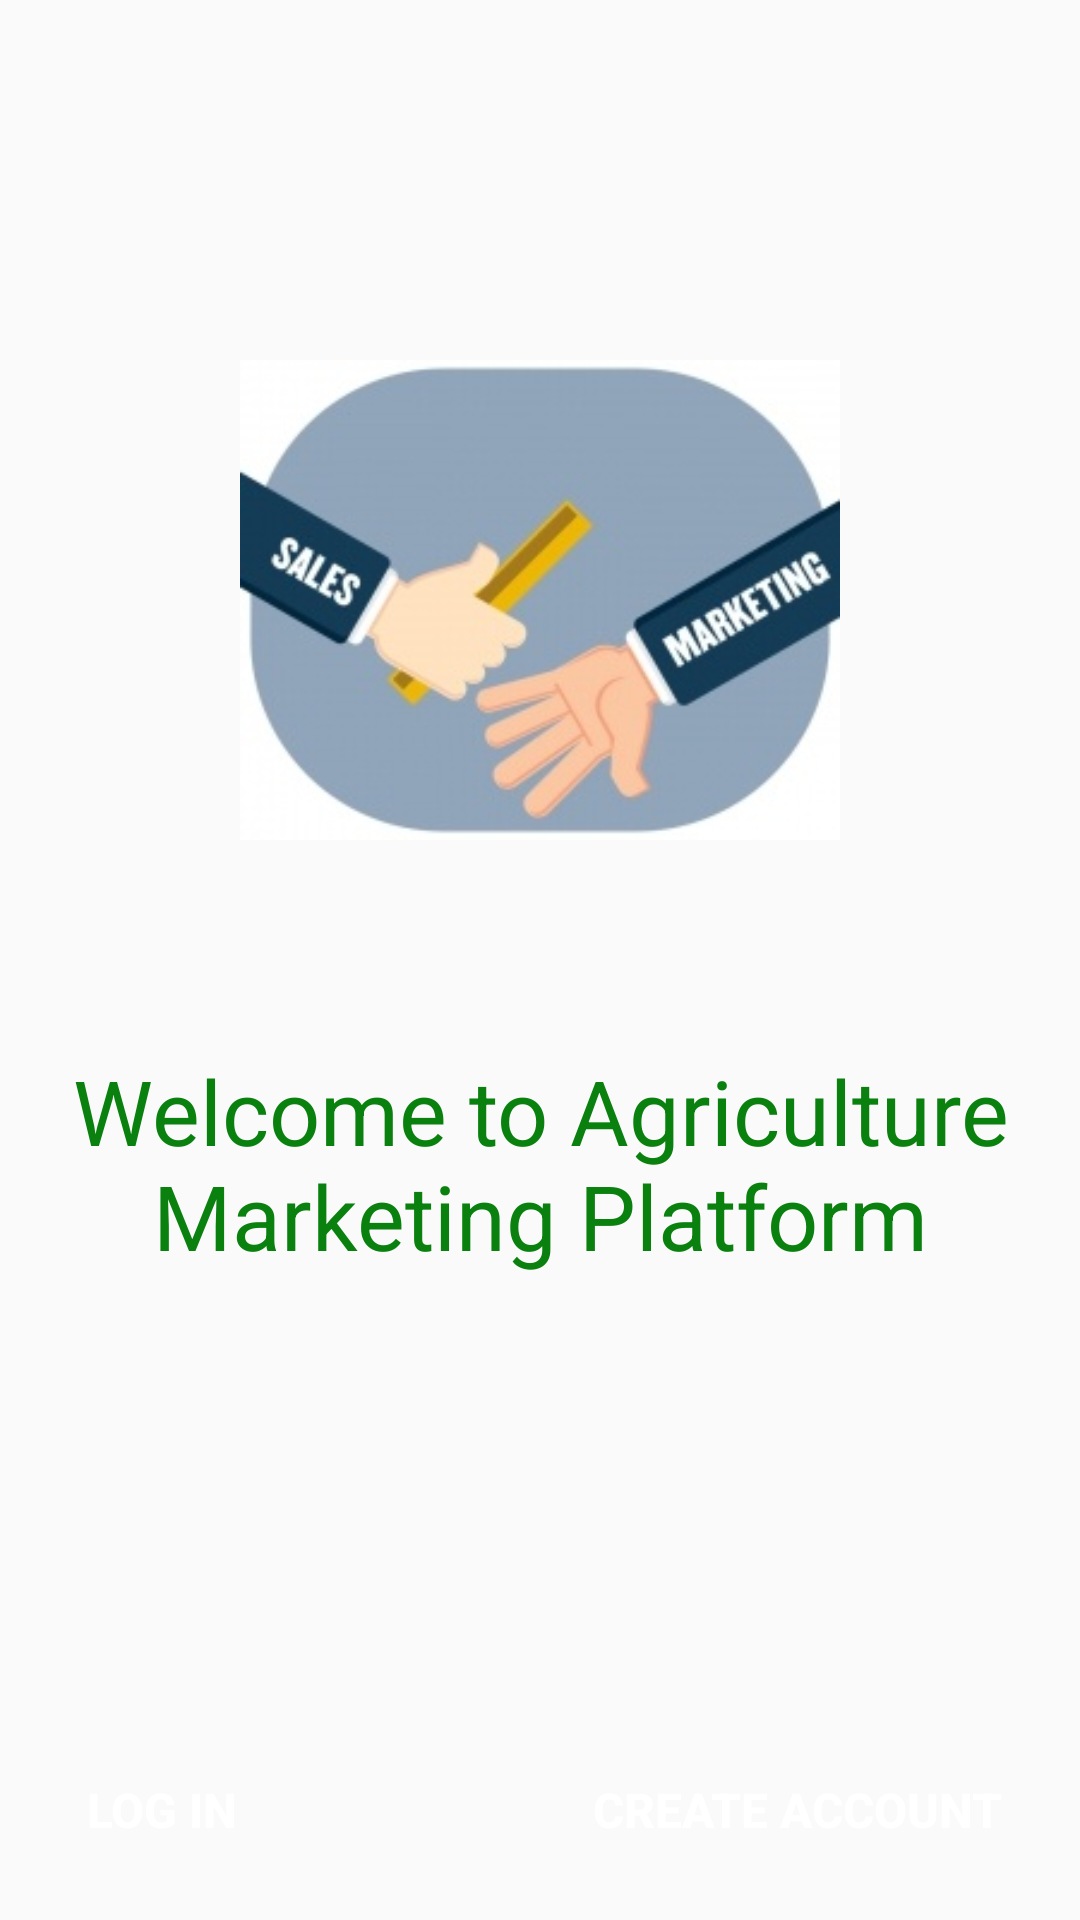

The Android layout XML behind this screen, and the referenced resources:
<!-- AndroidManifest.xml: application theme AppTheme -->
<!-- res/layout/welcome_screen.xml -->
<?xml version="1.0" encoding="utf-8"?>
<androidx.constraintlayout.widget.ConstraintLayout xmlns:android="http://schemas.android.com/apk/res/android"
    xmlns:app="http://schemas.android.com/apk/res-auto"
    xmlns:tools="http://schemas.android.com/tools"
    android:layout_width="match_parent"
    android:layout_height="match_parent"
    tools:context=".welcome_screen">


    <ImageView
        android:id="@+id/imageViewWelcome"
        android:layout_width="200dp"
        android:layout_height="200dp"
        android:layout_marginTop="100dp"
        app:layout_constraintEnd_toEndOf="parent"
        app:layout_constraintStart_toStartOf="parent"
        app:layout_constraintTop_toTopOf="parent"
        app:srcCompat="@drawable/market" />

    <TextView
        android:id="@+id/tvWelcome"
        android:layout_width="@dimen/zero_dp"
        android:layout_height="wrap_content"
        android:layout_marginStart="@dimen/eight_dp"
        android:layout_marginLeft="@dimen/eight_dp"
        android:layout_marginTop="50dp"
        android:layout_marginEnd="@dimen/eight_dp"
        android:layout_marginRight="@dimen/eight_dp"
        android:layout_marginBottom="@dimen/eight_dp"
        android:gravity="center_horizontal"
        android:text="@string/tvWelcome"
        android:textColor="@color/colorPrimaryDark"
        android:textSize="@dimen/thirty_sp"
        app:layout_constraintEnd_toEndOf="parent"
        app:layout_constraintStart_toStartOf="parent"
        app:layout_constraintTop_toBottomOf="@id/imageViewWelcome" />

    <Button
        android:id="@+id/welcomeLogInBtn"
        android:layout_width="wrap_content"
        android:layout_height="wrap_content"
        android:layout_marginStart="10dp"
        android:layout_marginLeft="10dp"
        android:layout_marginEnd="16dp"
        android:layout_marginRight="16dp"
        android:layout_marginBottom="10dp"
        android:background="@drawable/round_btn"
        android:padding="16dp"
        android:text="LOG IN"
        android:textColor="@color/white"
        android:textSize="16sp"
        android:textStyle="bold"
        app:layout_constraintBottom_toBottomOf="parent"
        app:layout_constraintStart_toStartOf="parent" />

    <Button
        android:id="@+id/welcomeCreateAccountBtn"
        android:layout_width="wrap_content"
        android:layout_height="wrap_content"
        android:layout_marginEnd="10dp"
        android:layout_marginRight="10dp"
        android:layout_marginBottom="10dp"
        android:background="@drawable/round_btn"
        android:padding="16dp"
        android:text="CREATE ACCOUNT"
        android:textColor="@color/white"
        android:textSize="16sp"
        android:textStyle="bold"
        app:layout_constraintBottom_toBottomOf="parent"
        app:layout_constraintEnd_toEndOf="parent" />
</androidx.constraintlayout.widget.ConstraintLayout>
<!-- resources referenced by this layout -->
<resources>
  <color name="colorPrimaryDark">#0A810F</color>
  <color name="white">#fff</color>
  <dimen name="eight_dp">8dp</dimen>
  <dimen name="thirty_sp">30sp</dimen>
  <dimen name="zero_dp">0dp</dimen>
  <!-- drawable market: jpg bitmap (drawable-v24, 14664 bytes) -->
  <string name="tvWelcome">Welcome to Agriculture Marketing Platform</string>
  <style name="AppTheme" parent="Theme.AppCompat.Light.DarkActionBar">
          
          <item name="colorPrimary">@color/colorPrimary</item>
          <item name="colorPrimaryDark">@color/colorPrimaryDark</item>
          <item name="colorAccent">@color/colorAccent</item>
  
          
          <item name="alertDialogTheme">@style/MyAlertDialogStyle</item>
          <item name="alertDialogStyle">@style/MyAlertDialogStyle</item>
  
          
  
  
  
  
      </style>
  <color name="colorPrimary">#0CE415</color>
  <color name="colorAccent">#0CE415</color>
  <style name="MyAlertDialogStyle" parent="Theme.AppCompat.Light.Dialog.Alert">
      <item name="android:background">@color/backgroundColors</item>
      <item name="buttonBarPositiveButtonStyle">@style/MyAlertDialogButtonStyle</item>
      <item name="buttonBarNegativeButtonStyle">@style/MyAlertDialogButtonStyle</item>
      <item name="buttonBarNeutralButtonStyle">@style/MyAlertDialogButtonStyle</item>
  </style>
  <color name="backgroundColors">#dfdfdf</color>
  <style name="MyAlertDialogButtonStyle" parent="@style/Widget.AppCompat.Button.ButtonBar.AlertDialog">
      <item name="android:textColor">@color/colorPrimaryDark</item>
      <item name="android:textSize">@dimen/text_size_medium</item>
  </style>
</resources>
